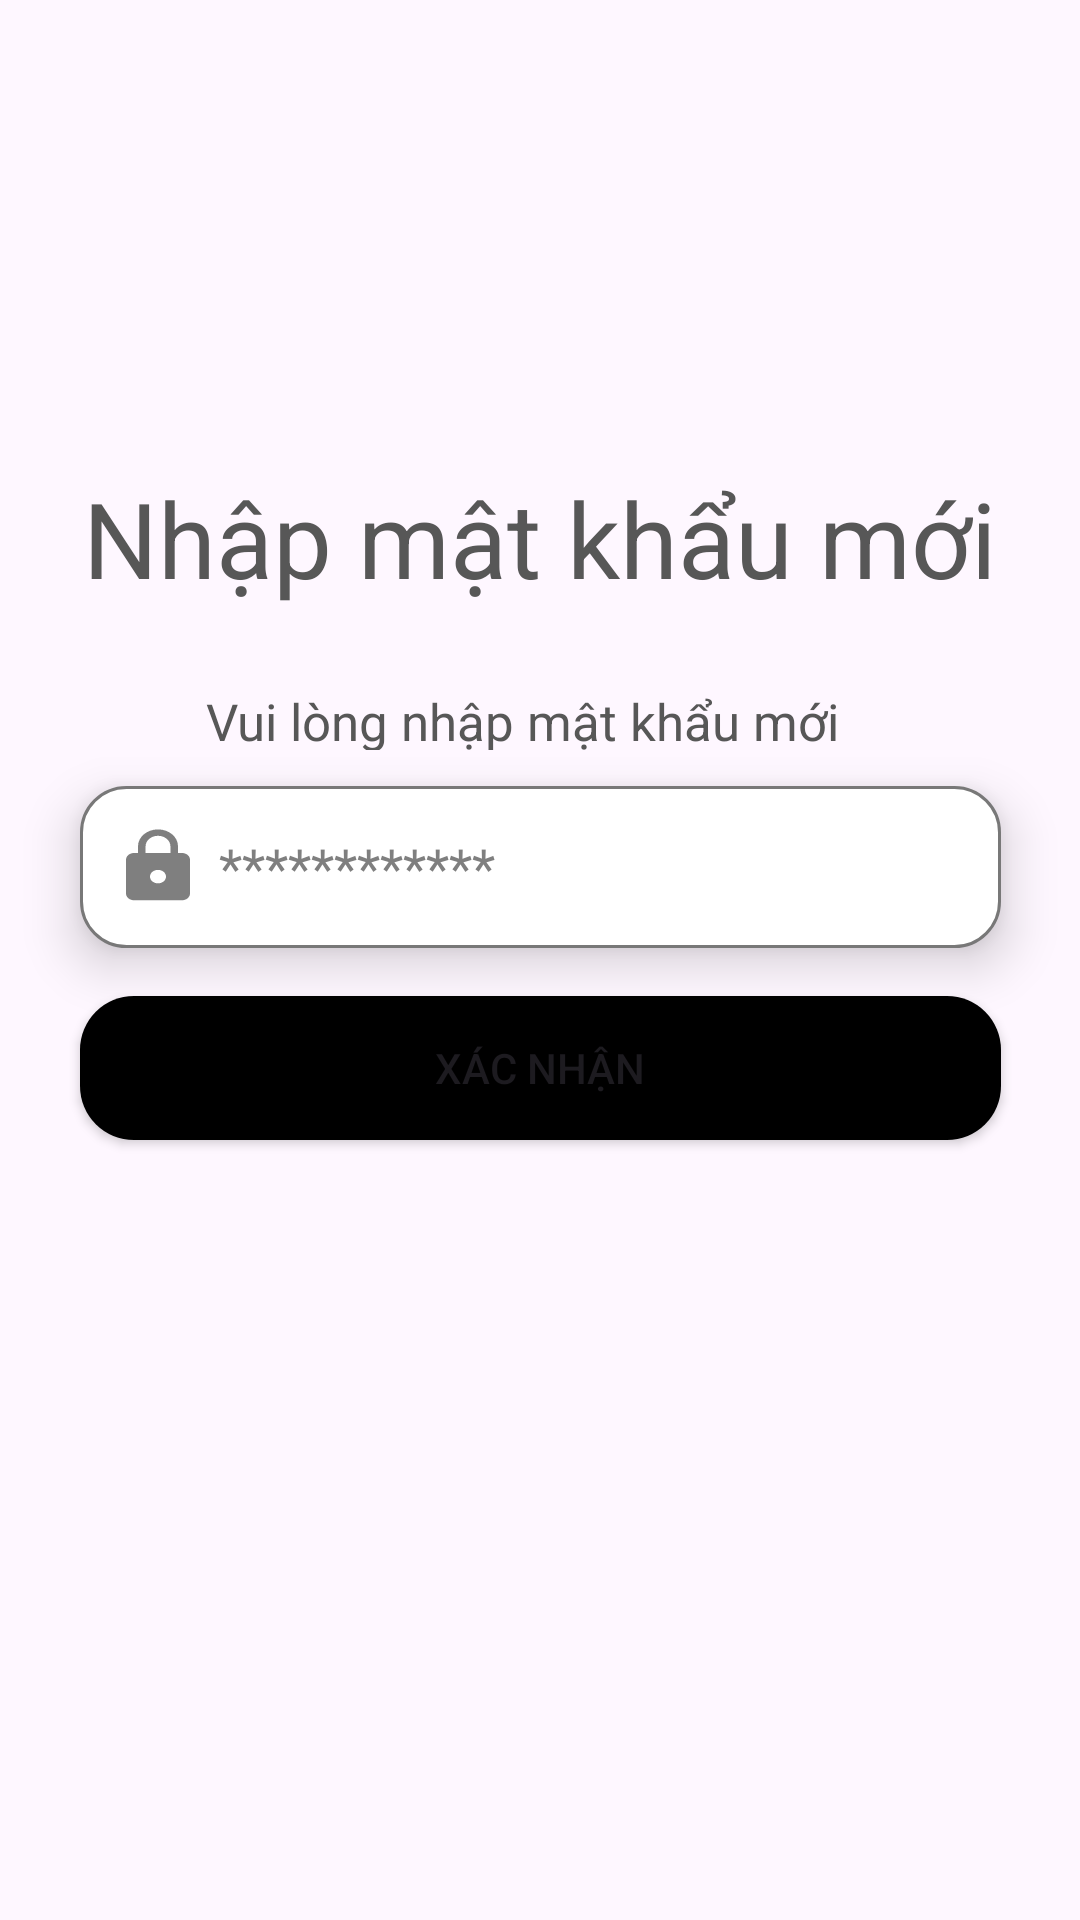

Layout XML and referenced resources for this Android screen:
<!-- AndroidManifest.xml: application theme Theme.Android_social_media -->
<!-- res/layout/activity_forget_password2.xml -->
<?xml version="1.0" encoding="utf-8"?>
<androidx.constraintlayout.widget.ConstraintLayout xmlns:android="http://schemas.android.com/apk/res/android"
    xmlns:app="http://schemas.android.com/apk/res-auto"
    xmlns:tools="http://schemas.android.com/tools"
    android:layout_width="match_parent"
    android:layout_height="match_parent"
    tools:context=".ForgetPassword2">
    <Button
        android:id="@+id/button4"
        android:layout_width="307dp"
        android:layout_height="48dp"
        android:layout_marginTop="16dp"
        android:background="@drawable/custom_button"
        android:text="Xác nhận"
        app:backgroundTint="@null"
        app:layout_constraintEnd_toEndOf="parent"
        app:layout_constraintStart_toStartOf="parent"
        app:layout_constraintTop_toBottomOf="@+id/editTextTextPassword2" />

    <EditText
        android:id="@+id/editTextTextPassword2"
        android:layout_width="307dp"
        android:layout_height="54dp"
        android:layout_marginTop="12dp"
        android:background="@drawable/custom_plantext"
        android:drawableStart="@drawable/ic_lock"
        android:drawableEnd="@drawable/ic_eye"
        android:elevation="10dp"
        android:ems="10"
        android:gravity="start|center_vertical"
        android:hint=" ************"
        android:inputType="textPassword"
        android:padding="10dp"
        android:textColorHint="#7f7f7f"
        app:layout_constraintEnd_toEndOf="parent"
        app:layout_constraintHorizontal_bias="0.5"
        app:layout_constraintStart_toStartOf="parent"
        app:layout_constraintTop_toBottomOf="@+id/textView7" />

    <TextView
        android:id="@+id/textView7"
        android:layout_width="223dp"
        android:layout_height="21dp"
        android:layout_marginTop="24dp"
        android:text="Vui lòng nhập mật khẩu mới"
        android:textColor="#575757"
        android:textSize="17dp"
        app:layout_constraintEnd_toEndOf="parent"
        app:layout_constraintStart_toStartOf="parent"
        app:layout_constraintTop_toBottomOf="@+id/textView5" />

    <ImageView
        android:id="@+id/imageView3"
        android:layout_width="50dp"
        android:layout_height="50dp"
        android:layout_marginStart="16dp"
        android:layout_marginTop="16dp"
        app:layout_constraintStart_toStartOf="parent"
        app:layout_constraintTop_toTopOf="parent"
        app:srcCompat="@drawable/ic_arrow" />

    <TextView
        android:id="@+id/textView5"
        android:layout_width="310dp"
        android:layout_height="49dp"
        android:layout_marginTop="156dp"
        android:rotation="0"
        android:text="Nhập mật khẩu mới"
        android:textColor="#575757"
        android:textSize="35dp"
        app:layout_constraintEnd_toEndOf="parent"
        app:layout_constraintHorizontal_bias="0.554"
        app:layout_constraintStart_toStartOf="parent"
        app:layout_constraintTop_toTopOf="parent" />
</androidx.constraintlayout.widget.ConstraintLayout>
<!-- resources referenced by this layout -->
<resources>
  <!-- drawable custom_button (drawable) -->
  <?xml version="1.0" encoding="utf-8"?>
  <shape
      android:shape="rectangle"
      xmlns:android="http://schemas.android.com/apk/res/android">
      <size android:height="25dp"
          android:width="298dp" />
      <solid android:color="#000000" />
      <corners android:radius="18dp"/>
  </shape>
  <!-- drawable custom_plantext (drawable) -->
  <?xml version="1.0" encoding="utf-8"?>
  <shape
      android:shape="rectangle"
      xmlns:android="http://schemas.android.com/apk/res/android">
      <size android:height="45dp"
          android:width="298dp" />
      <solid android:color="#fff" />
      <corners android:radius="15dp"/>
      <stroke android:color="#787878"
          android:width="1dp"/>
  </shape>
  <!-- drawable ic_lock (drawable) -->
  <vector android:height="27dp" android:tint="#7f7f7f"
      android:viewportHeight="24" android:viewportWidth="24"
      android:width="32dp" xmlns:android="http://schemas.android.com/apk/res/android">
      <path android:fillColor="@android:color/white" android:pathData="M18,8h-1L17,6c0,-2.76 -2.24,-5 -5,-5S7,3.24 7,6v2L6,8c-1.1,0 -2,0.9 -2,2v10c0,1.1 0.9,2 2,2h12c1.1,0 2,-0.9 2,-2L20,10c0,-1.1 -0.9,-2 -2,-2zM12,17c-1.1,0 -2,-0.9 -2,-2s0.9,-2 2,-2 2,0.9 2,2 -0.9,2 -2,2zM15.1,8L8.9,8L8.9,6c0,-1.71 1.39,-3.1 3.1,-3.1 1.71,0 3.1,1.39 3.1,3.1v2z"/>
  </vector>
  <style name="Theme.Android_social_media" parent="Base.Theme.Android_social_media" />
  <style name="Base.Theme.Android_social_media" parent="Theme.Material3.DayNight.NoActionBar">
          
          
      </style>
</resources>
